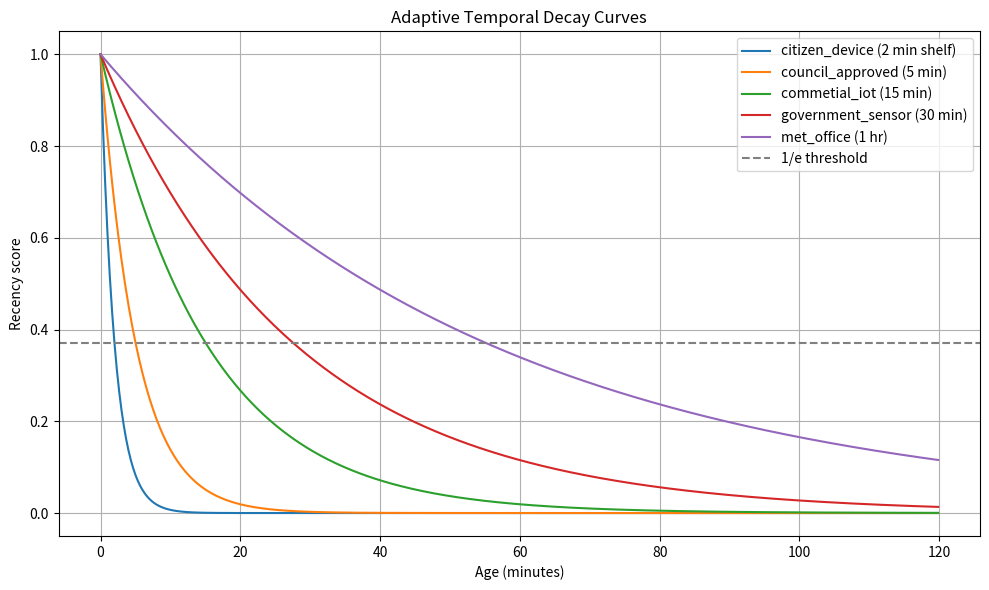

Here is the Python script that generated this plot: (Note: this script raises an exception after producing the figure.)
import math

import matplotlib.pyplot as plt

# λ values and labels
lamdas = [
    (0.0083, "citizen_device (2 min shelf)"),
    (0.0033, "council_approved (5 min)"),
    (0.0011, "commetial_iot (15 min)"),
    (0.0006, "government_sensor (30 min)"),
    (0.0003, "met_office (1 hr)"),
]

# Time range: 0 to 2 hours in steps of 10 seconds
total_seconds = 7200
time_steps = range(0, total_seconds, 10)

plt.figure(figsize=(10, 6))

for lam, label in lamdas:
    recency = [math.exp(-lam * t) for t in time_steps]
    plt.plot([t / 60 for t in time_steps], recency, label=label)

plt.axhline(y=0.37, color="gray", linestyle="--", label="1/e threshold")
plt.xlabel("Age (minutes)")
plt.ylabel("Recency score")
plt.title("Adaptive Temporal Decay Curves")
plt.legend()
plt.grid(True)
plt.tight_layout()
plt.savefig("charts/adpaptive_decay_curve.png", dpi=200)
plt.grid(True)
plt.show()
